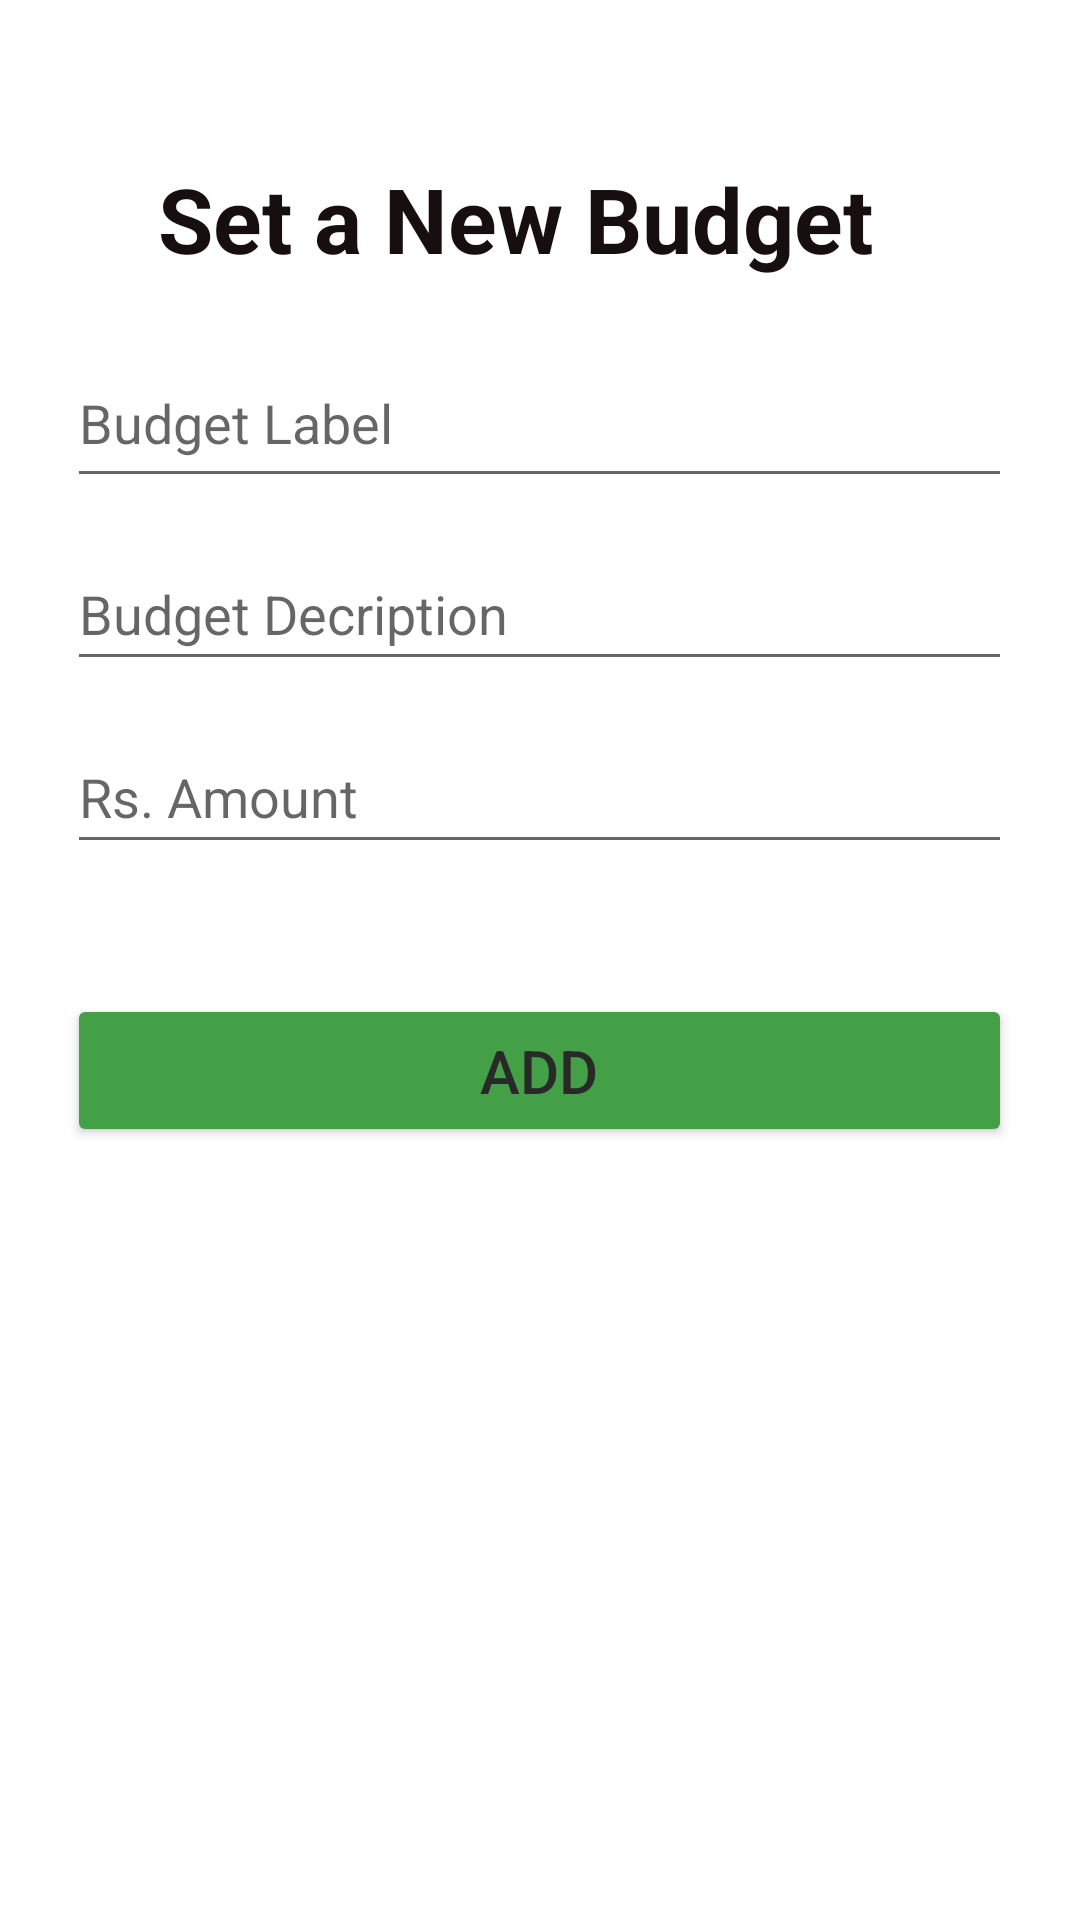

Write the Android layout XML for this screen, with the resource values it uses.
<!-- AndroidManifest.xml: application theme Theme.AddBillPayment -->
<!-- res/layout/fragment_add.xml -->
<?xml version="1.0" encoding="utf-8"?>
<androidx.constraintlayout.widget.ConstraintLayout xmlns:android="http://schemas.android.com/apk/res/android"
    xmlns:app="http://schemas.android.com/apk/res-auto"
    xmlns:tools="http://schemas.android.com/tools"
    android:layout_width="match_parent"
    android:layout_height="match_parent"
    android:backgroundTint="#72F854"
    tools:context=".fragments.add.AddFragment">

    <EditText
        android:id="@+id/firstname"
        android:layout_width="315dp"
        android:layout_height="53dp"
        android:layout_marginTop="100dp"
        android:ems="10"
        android:hint="Budget Label"
        android:inputType="textPersonName"
        android:minHeight="48dp"
        app:layout_constraintBottom_toTopOf="@+id/lastname"
        app:layout_constraintEnd_toEndOf="parent"
        app:layout_constraintHorizontal_bias="0.495"
        app:layout_constraintStart_toStartOf="parent"
        app:layout_constraintTop_toTopOf="parent"
        app:layout_constraintVertical_bias="0.5" />

    <EditText
        android:id="@+id/lastname"
        android:layout_width="315dp"
        android:layout_height="wrap_content"
        android:ems="10"
        android:hint="Budget Decription"
        android:inputType="textPersonName"
        android:minHeight="48dp"
        app:layout_constraintBottom_toTopOf="@+id/age"
        app:layout_constraintEnd_toEndOf="parent"
        app:layout_constraintHorizontal_bias="0.495"
        app:layout_constraintStart_toStartOf="parent"
        app:layout_constraintTop_toBottomOf="@+id/firstname"
        app:layout_constraintVertical_bias="0.5" />

    <EditText
        android:id="@+id/age"
        android:layout_width="315dp"
        android:layout_height="wrap_content"
        android:layout_marginBottom="352dp"
        android:ems="10"
        android:hint="Rs. Amount"
        android:inputType="number"
        android:minHeight="48dp"
        app:layout_constraintBottom_toBottomOf="parent"
        app:layout_constraintEnd_toEndOf="parent"
        app:layout_constraintHorizontal_bias="0.495"
        app:layout_constraintStart_toStartOf="parent" />

    <Button
        android:id="@+id/addButton"
        android:layout_width="315dp"
        android:layout_height="51dp"
        android:backgroundTint="@color/green"
        android:text="Add"
        android:textColorHint="#5EEF3D"
        android:textSize="20sp"
        app:layout_constraintBottom_toBottomOf="parent"
        app:layout_constraintEnd_toEndOf="parent"
        app:layout_constraintHorizontal_bias="0.495"
        app:layout_constraintStart_toStartOf="parent"
        app:layout_constraintTop_toBottomOf="@+id/age"
        app:layout_constraintVertical_bias="0.144" />

    <TextView
        android:id="@+id/textView3"
        android:layout_width="wrap_content"
        android:layout_height="wrap_content"
        android:text="Set a New Budget"
        android:textColor="#170F0F"
        android:textSize="30sp"
        android:textStyle="bold"
        app:layout_constraintBottom_toTopOf="@+id/firstname"
        app:layout_constraintEnd_toEndOf="parent"
        app:layout_constraintHorizontal_bias="0.433"
        app:layout_constraintStart_toStartOf="parent"
        app:layout_constraintTop_toTopOf="parent"
        app:layout_constraintVertical_bias="0.723" />
</androidx.constraintlayout.widget.ConstraintLayout>
<!-- resources referenced by this layout -->
<resources>
  <color name="green">#43A047</color>
  <style name="Theme.AddBillPayment" parent="Theme.MaterialComponents.DayNight.DarkActionBar">
          
          <item name="colorPrimary">@color/purple_500</item>
          <item name="colorPrimaryVariant">@color/purple_700</item>
          <item name="colorOnPrimary">@color/white</item>
          
          <item name="colorSecondary">@color/teal_200</item>
          <item name="colorSecondaryVariant">@color/teal_700</item>
          <item name="colorOnSecondary">@color/black</item>
          
          <item name="android:statusBarColor">?attr/colorPrimaryVariant</item>
          
          <item name="android:textColor">@color/textMain</item>
          <item name="colorControlActivated">@color/green</item>
      </style>
  <color name="purple_500">#FF6200EE</color>
  <color name="purple_700">#FF3700B3</color>
  <color name="white">#FFFFFFFF</color>
  <color name="teal_200">#FF03DAC5</color>
  <color name="teal_700">#FF018786</color>
  <color name="black">#FF000000</color>
  <color name="textMain">#292929</color>
</resources>
